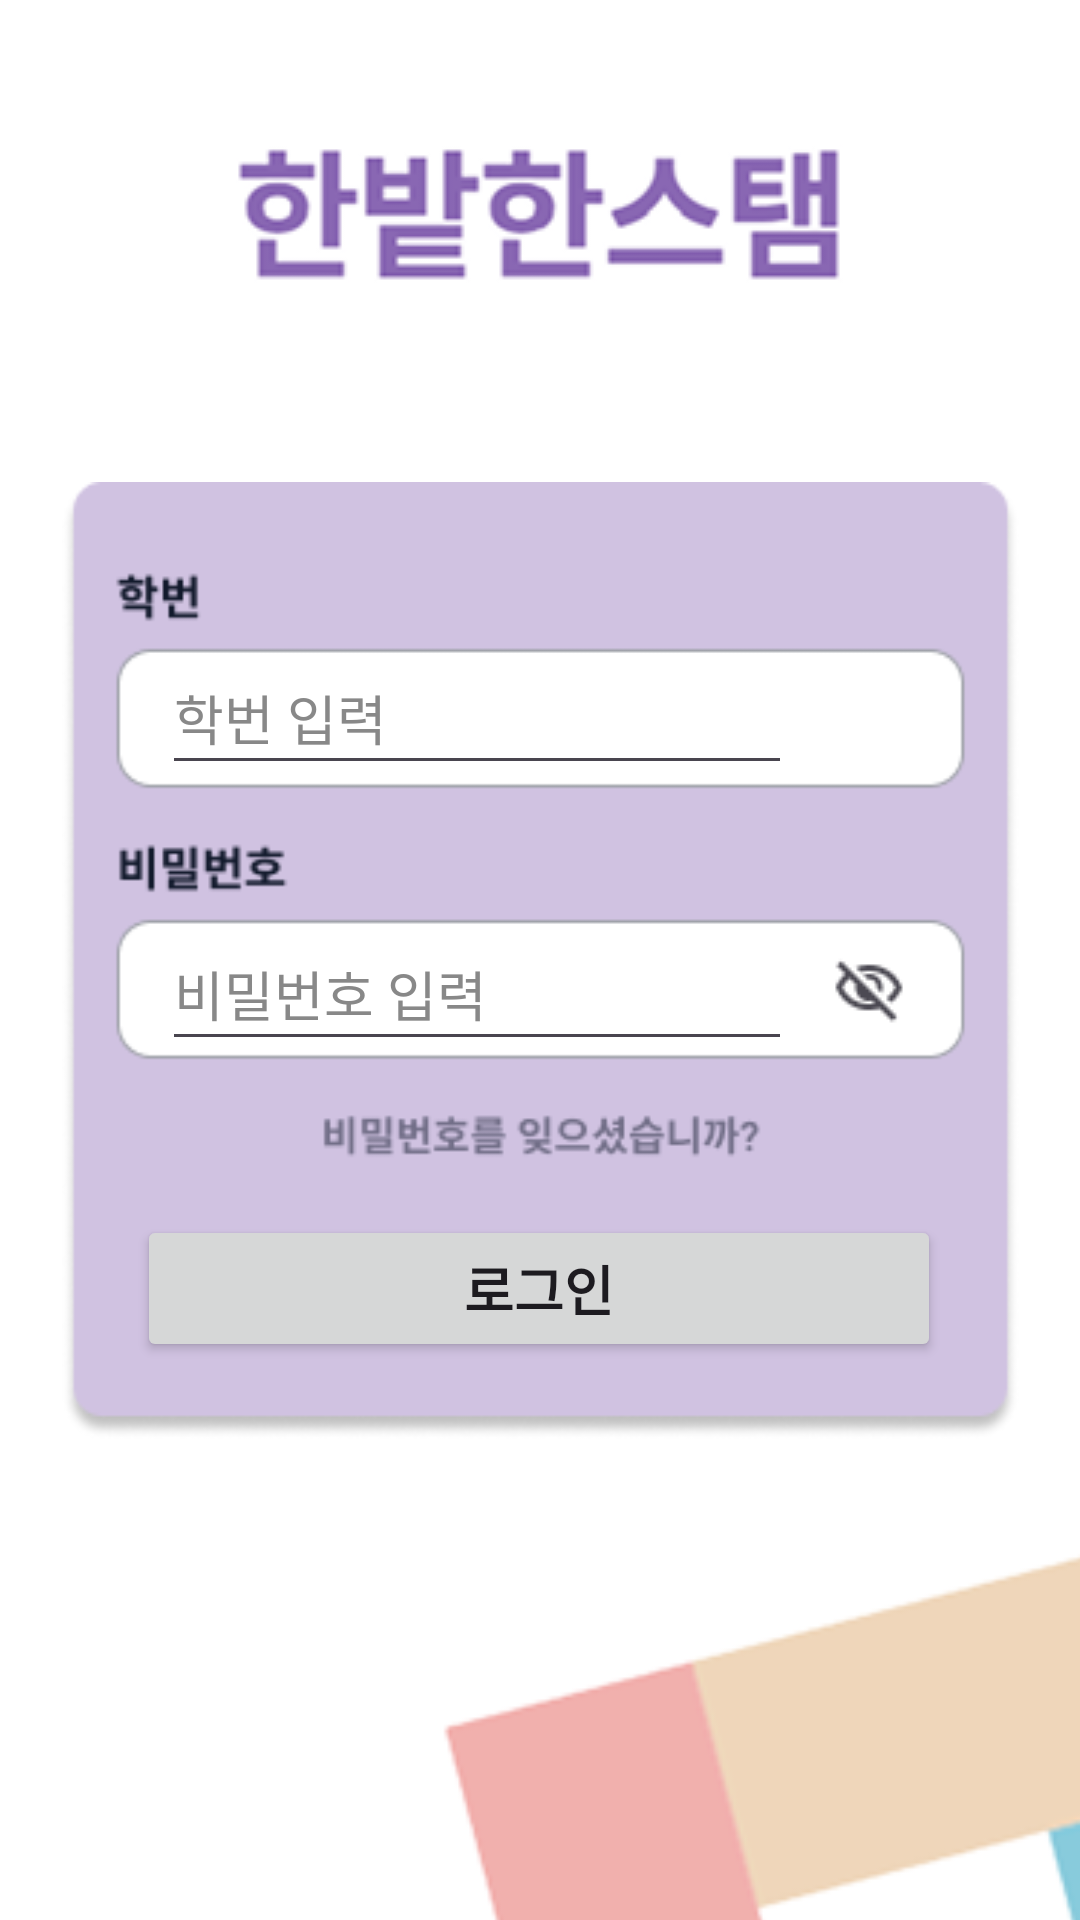

Produce the Android XML layout that renders to this screen, including the resource entries it uses.
<!-- AndroidManifest.xml: application theme Theme.HanbatHanStamp -->
<!-- res/layout/activity_login.xml -->
<?xml version="1.0" encoding="utf-8"?>
<androidx.constraintlayout.widget.ConstraintLayout xmlns:android="http://schemas.android.com/apk/res/android"
    xmlns:app="http://schemas.android.com/apk/res-auto"
    xmlns:tools="http://schemas.android.com/tools"
    android:layout_width="match_parent"
    android:layout_height="match_parent"
    android:background="#ffffff"
    android:id="@+id/login">

    <ImageView
        android:id="@+id/imageView2"
        android:layout_width="267dp"
        android:layout_height="309dp"
        android:layout_marginStart="124dp"
        android:layout_marginTop="496dp"
        app:layout_constraintStart_toStartOf="parent"
        app:layout_constraintTop_toTopOf="parent"
        app:srcCompat="@drawable/hanbatui" />

    <ImageView
        android:id="@+id/imageView3"
        android:layout_width="319dp"
        android:layout_height="381dp"
        app:layout_constraintBottom_toBottomOf="parent"
        app:layout_constraintEnd_toEndOf="parent"
        app:layout_constraintStart_toStartOf="parent"
        app:layout_constraintTop_toTopOf="parent"
        app:srcCompat="@drawable/login" />

    <Button
        android:id="@+id/loginbutton"
        android:layout_width="268dp"
        android:layout_height="49dp"
        android:text="로그인"
        android:textSize="18sp"
        android:textStyle="bold"
        app:layout_constraintBottom_toBottomOf="@+id/imageView3"
        app:layout_constraintEnd_toEndOf="parent"
        app:layout_constraintHorizontal_bias="0.496"
        app:layout_constraintStart_toStartOf="parent"
        app:layout_constraintTop_toTopOf="@+id/imageView3"
        app:layout_constraintVertical_bias="0.829" />

    <ImageView
        android:id="@+id/imageView4"
        android:layout_width="wrap_content"
        android:layout_height="wrap_content"
        app:layout_constraintBottom_toTopOf="@+id/imageView3"
        app:layout_constraintEnd_toEndOf="parent"
        app:layout_constraintHorizontal_bias="0.497"
        app:layout_constraintStart_toStartOf="parent"
        app:layout_constraintTop_toTopOf="parent"
        app:layout_constraintVertical_bias="0.595"
        app:srcCompat="@drawable/hanbathanstamwhite" />


    <ImageButton
        android:id="@+id/behindicon"
        android:layout_width="52dp"
        android:layout_height="48dp"
        android:layout_marginEnd="24dp"
        android:background="@android:color/transparent"
        android:contentDescription="비밀번호 보기 버튼"
        app:layout_constraintBottom_toTopOf="@+id/loginbutton"
        app:layout_constraintEnd_toEndOf="@+id/imageView3"
        app:layout_constraintTop_toTopOf="@+id/passwordtext"
        app:layout_constraintVertical_bias="0.0"
        app:srcCompat="@drawable/behindicon" />

    <EditText
        android:id="@+id/passwordtext"
        android:layout_width="wrap_content"
        android:layout_height="48dp"
        android:ems="10"
        android:textColor="#000000"
        android:textColorHint="#888888"
        android:hint="비밀번호 입력"
        android:inputType="textPassword"
        app:layout_constraintBottom_toTopOf="@+id/loginbutton"
        app:layout_constraintEnd_toEndOf="parent"
        app:layout_constraintHorizontal_bias="0.36"
        app:layout_constraintStart_toStartOf="parent"
        app:layout_constraintTop_toBottomOf="@+id/logintext"
        app:layout_constraintVertical_bias="0.463" />

    <EditText
        android:id="@+id/logintext"
        android:layout_width="wrap_content"
        android:layout_height="48dp"
        android:layout_marginEnd="96dp"
        android:ems="10"
        android:textColor="#000000"
        android:textColorHint="#888888"
        android:hint="학번 입력"
        android:inputType="number"
        app:layout_constraintBottom_toTopOf="@+id/loginbutton"
        app:layout_constraintEnd_toEndOf="parent"
        app:layout_constraintHorizontal_bias="1.0"
        app:layout_constraintStart_toStartOf="parent"
        app:layout_constraintTop_toTopOf="@+id/imageView3"
        app:layout_constraintVertical_bias="0.37" />


</androidx.constraintlayout.widget.ConstraintLayout>
<!-- resources referenced by this layout -->
<resources>
  <!-- drawable behindicon: png bitmap (drawable, 881 bytes) -->
  <!-- drawable hanbathanstamwhite: png bitmap (drawable, 7675 bytes) -->
  <!-- drawable hanbatui: png bitmap (drawable, 12679 bytes) -->
  <!-- drawable login: png bitmap (drawable, 11644 bytes) -->
  <style name="Theme.HanbatHanStamp" parent="Base.Theme.HanbatHanStamp" />
  <style name="Base.Theme.HanbatHanStamp" parent="Theme.Material3.DayNight.NoActionBar">
          
          
          <item name="colorPrimary">#624E88</item>
          <item name="colorPrimaryVariant">#624E88</item>
          <item name="android:statusBarColor">#624E88</item>
          <item name="android:windowLightStatusBar">false</item>
      </style>
</resources>
